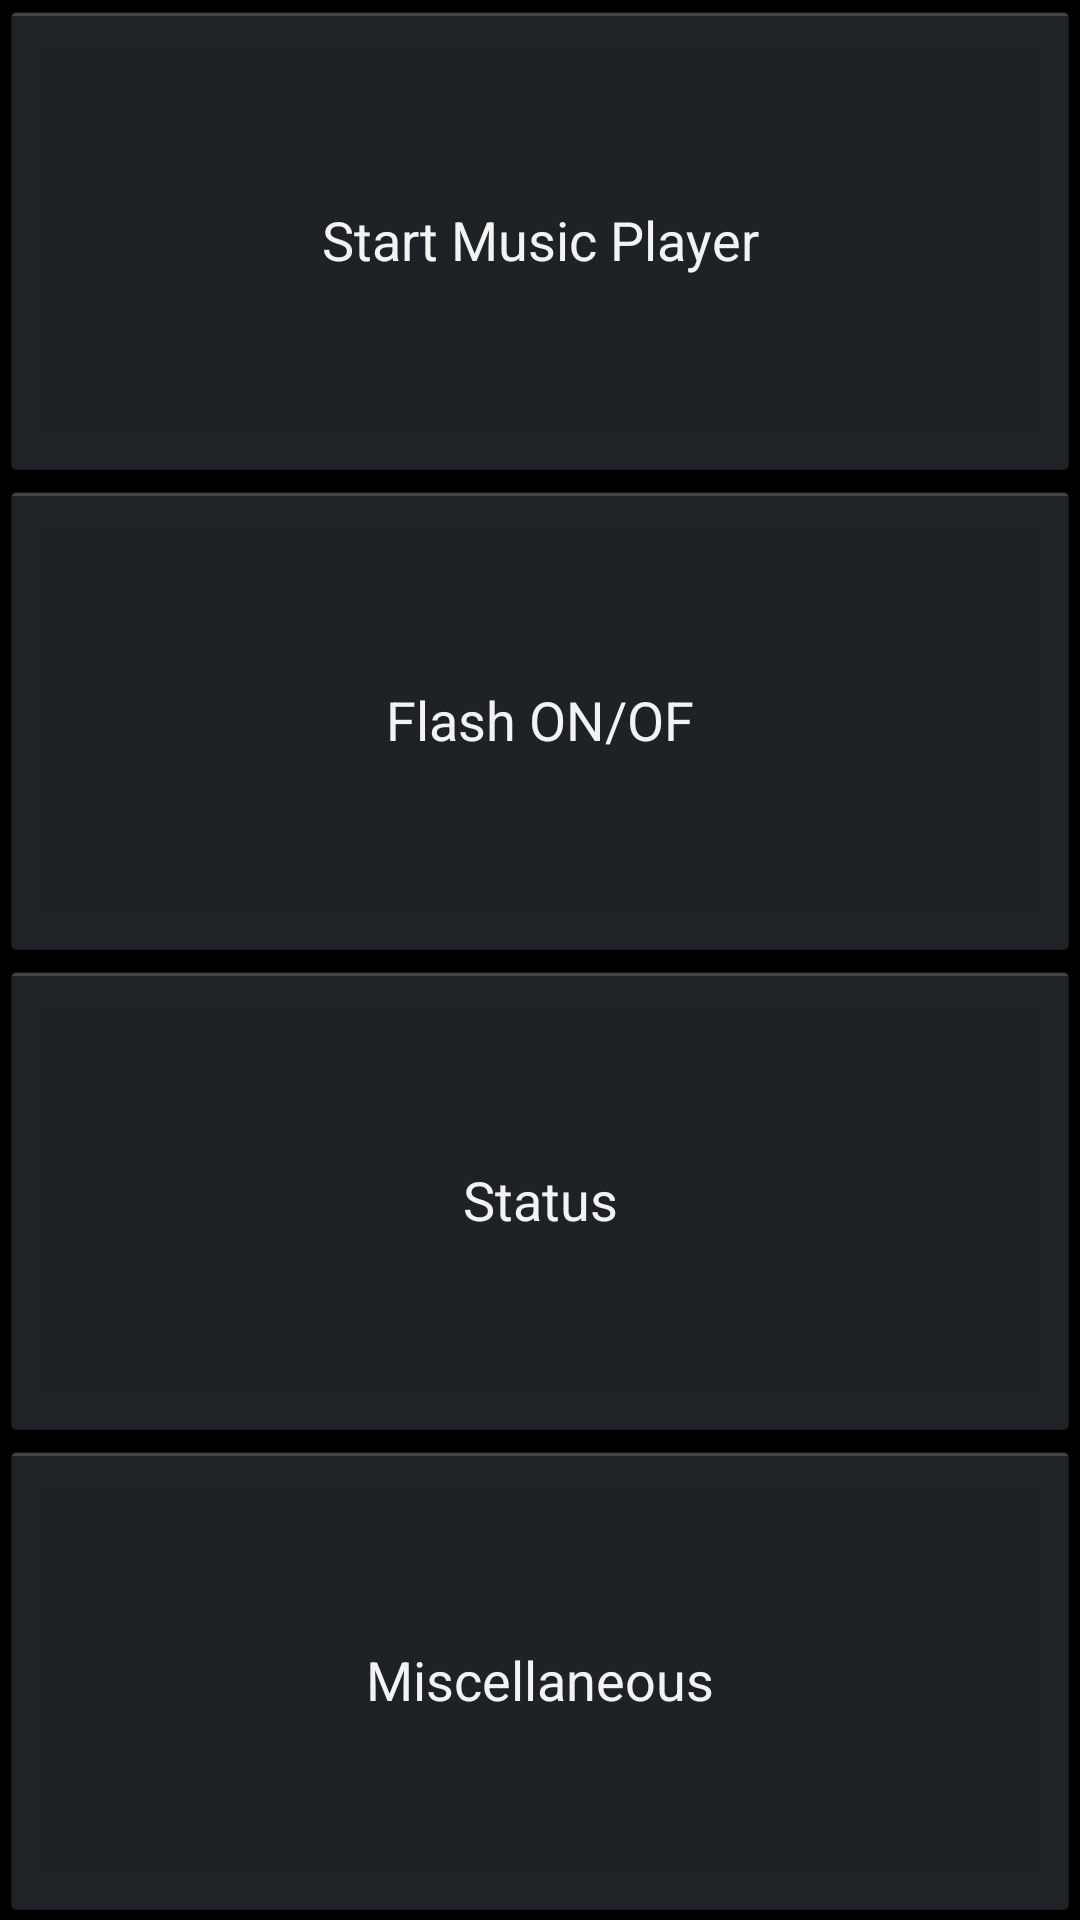

The Android layout XML behind this screen, and the referenced resources:
<!-- AndroidManifest.xml: application theme Theme.J2Controller -->
<!-- res/layout/activity_main.xml -->
<?xml version="1.0" encoding="utf-8"?>
<LinearLayout xmlns:android="http://schemas.android.com/apk/res/android"
    xmlns:tools="http://schemas.android.com/tools"
    android:layout_width="match_parent"
    android:layout_height="match_parent"
    android:orientation="vertical"
    tools:context=".MainActivity">

    <Button
        android:id="@+id/btnMusicPlayer"
        android:layout_width="match_parent"
        android:layout_height="0dp"
        android:layout_weight="1"
        android:text="Start Music Player" />

    <Button
        android:id="@+id/btnToggleFlash"
        android:layout_width="match_parent"
        android:layout_height="0dp"
        android:layout_weight="1"
        android:text="Flash ON/OF" />


    <Button
        android:id="@+id/btnStatus"
        android:layout_width="match_parent"
        android:layout_height="0dp"
        android:layout_weight="1"
        android:text="Status" />

    <Button
        android:id="@+id/btnMisc"
        android:layout_width="match_parent"
        android:layout_height="0dp"
        android:layout_weight="1"
        android:text="Miscellaneous" />
</LinearLayout>
<!-- resources referenced by this layout -->
<resources>
  <style name="Theme.J2Controller" parent="@android:style/Theme.Holo.NoActionBar">
      </style>
</resources>
